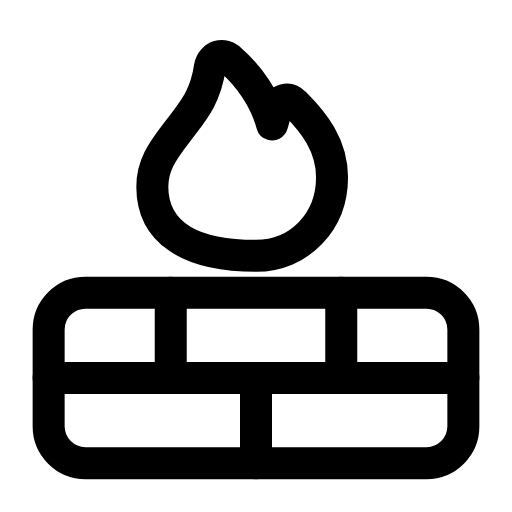
t = 0.00 s
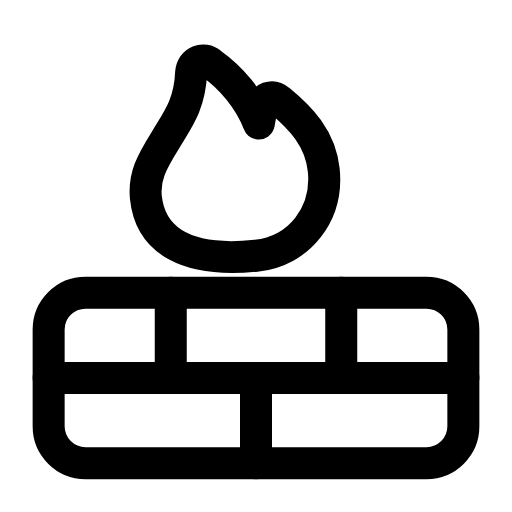
t = 0.26 s
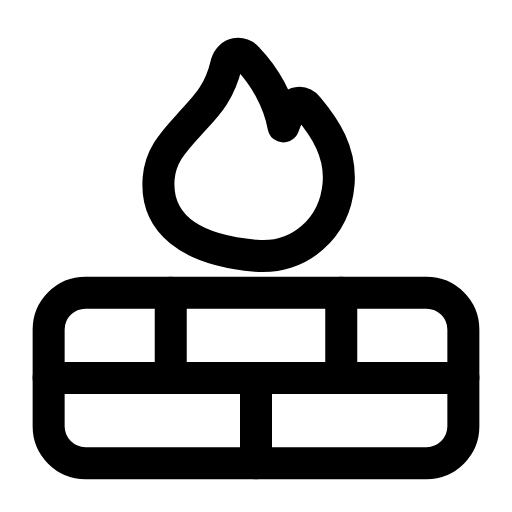
t = 0.53 s
t = 0.78 s: frame unchanged from t = 0.00 s, image omitted
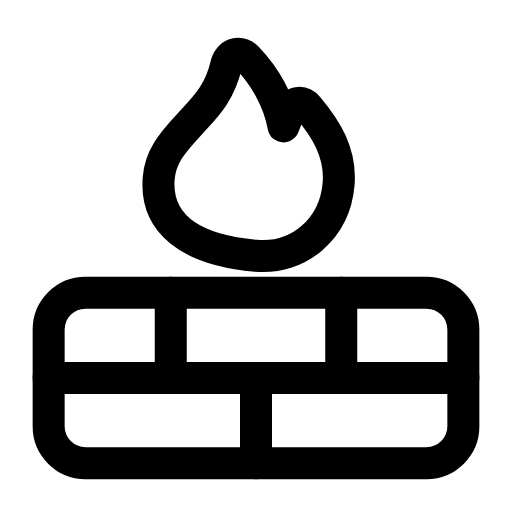
t = 1.06 s
t = 1.33 s: frame unchanged from t = 0.00 s, image omitted

The animated SVG that drew these frames (rendered in a browser with its animation timeline set to each time). Animation: 1 SMIL element (animateTransform=1); one cycle of 1.60 s, repeats indefinitely.

<svg xmlns="http://www.w3.org/2000/svg" width="24" height="24" viewBox="0 0 24 24" fill="none"><g transform="translate(-0.96 -0.97) scale(1.08)"><g><animateTransform attributeName="transform" type="rotate" values="0 12 12;0 12 12;-7 12 12;5 12 12;0 12 12;0 12 12;5 12 12;-7 12 12;0 12 12;0 12 12;0 12 12" keyTimes="0;0.135;0.2475;0.36;0.45;0.6;0.66;0.735;0.81;0.9;1" dur="1.6s" repeatCount="indefinite" calcMode="spline" keySplines="0.16 1 0.3 1;0.16 1 0.3 1;0.16 1 0.3 1;0.16 1 0.3 1;0.16 1 0.3 1;0.16 1 0.3 1;0.16 1 0.3 1;0.16 1 0.3 1;0.16 1 0.3 1;0.16 1 0.3 1"/><path stroke="currentColor" stroke-width="1.389" stroke-linecap="round" stroke-linejoin="round" fill="none" d="M12 12C13.9 12 15.3 10.5 15.3 8.6C15.3 7.2 14.5 6.2 13.7 5.4C13.4 5.1 13 5.2 12.9 5.6L12.7 6.3C12.4 5.2 11.7 4.2 10.9 3.5C10.6 3.2 10.1 3.3 10 3.8C9.8 5.2 9.2 5.8 8.6 6.6C7.9 7.5 7.5 8.1 7.5 9C7.5 10.9 9 12 12 12Z"></path></g><rect stroke="currentColor" stroke-width="1.389" stroke-linecap="round" stroke-linejoin="round" fill="none" x="3" y="13.6" width="18" height="7.4" rx="1.6"></rect><line stroke="currentColor" stroke-width="1.389" stroke-linecap="round" stroke-linejoin="round" fill="none" x1="3" y1="17.3" x2="21" y2="17.3"></line><path stroke="currentColor" stroke-width="1.389" stroke-linecap="round" stroke-linejoin="round" fill="none" d="M8.3 13.6L8.3 17.3M15.7 13.6L15.7 17.3M12 17.3L12 21"></path></g></svg>
